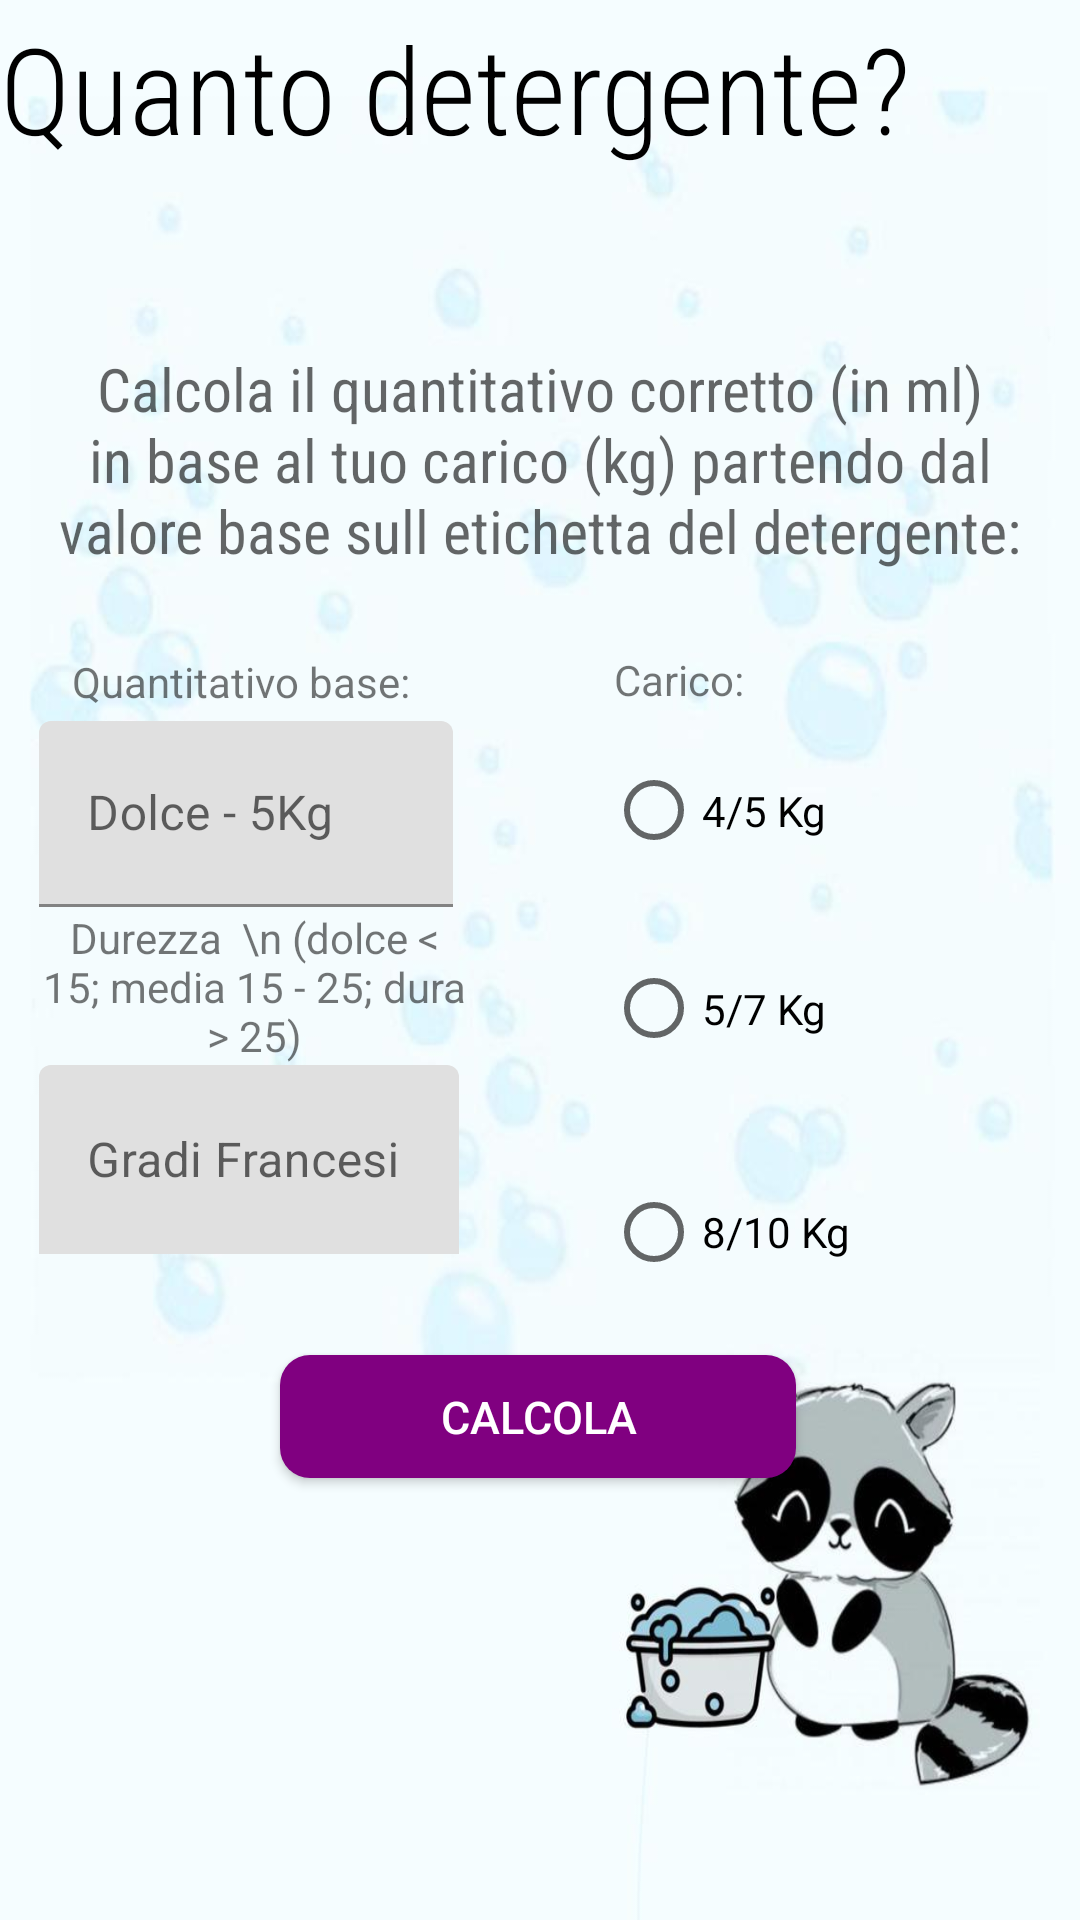

Produce the Android XML layout that renders to this screen, including the resource entries it uses.
<!-- AndroidManifest.xml: activity theme Theme.Offsiteeyes.NoActionBar -->
<!-- res/layout/activity_washingmachine.xml -->
<?xml version="1.0" encoding="utf-8"?>
<androidx.constraintlayout.widget.ConstraintLayout xmlns:android="http://schemas.android.com/apk/res/android"
    xmlns:app="http://schemas.android.com/apk/res-auto"
    xmlns:tools="http://schemas.android.com/tools"
    android:layout_width="match_parent"
    android:layout_height="match_parent"
    android:background="@drawable/wmachine_tool_bg">


    <TextView
        android:id="@+id/txtView_result"
        android:layout_width="173dp"
        android:layout_height="78dp"

        android:textAlignment="center"
        android:textColor="#000000"
        app:layout_constraintBottom_toBottomOf="parent"
        app:layout_constraintEnd_toEndOf="parent"
        app:layout_constraintHorizontal_bias="0.021"
        app:layout_constraintStart_toStartOf="parent"
        app:layout_constraintTop_toTopOf="parent"
        app:layout_constraintVertical_bias="0.893" />

    <TextView
        android:id="@+id/txtView_info2"
        android:layout_width="144dp"
        android:layout_height="54dp"
        android:text="Durezza  \n (dolce &lt; 15; media 15 - 25; dura &gt; 25)"

        android:textAlignment="center"
        app:layout_constraintBottom_toBottomOf="parent"
        app:layout_constraintEnd_toEndOf="parent"
        app:layout_constraintHorizontal_bias="0.059"
        app:layout_constraintStart_toStartOf="parent"
        app:layout_constraintTop_toTopOf="parent"
        app:layout_constraintVertical_bias="0.517" />

    <TextView
        android:id="@+id/wm_title"
        android:layout_width="362dp"
        android:layout_height="76dp"
        android:fontFamily="sans-serif-condensed-light"
        android:text="@string/wm_title"
        android:textColor="#000000"
        android:textSize="40sp"
        app:layout_constraintBottom_toBottomOf="parent"
        app:layout_constraintEnd_toEndOf="parent"
        app:layout_constraintHorizontal_bias="0.0"
        app:layout_constraintStart_toStartOf="parent"
        app:layout_constraintTop_toTopOf="parent"
        app:layout_constraintVertical_bias="0.005" />

    <TextView
        android:textAlignment="center"
        android:id="@+id/wm_subtitle"
        android:layout_width="330dp"
        android:layout_height="87dp"
        android:alpha="0.60"
        android:fontFamily="sans-serif-condensed"
        android:text="@string/wm_subtitle"
        android:textColor="#000000"
        android:textSize="20sp"
        app:layout_constraintBottom_toBottomOf="parent"
        app:layout_constraintEnd_toEndOf="parent"
        app:layout_constraintHorizontal_bias="0.498"
        app:layout_constraintStart_toStartOf="parent"
        app:layout_constraintTop_toTopOf="parent"
        app:layout_constraintVertical_bias="0.21" />

    <RadioGroup
        android:id="@+id/radioGrpupCapacity"
        android:layout_width="149dp"
        android:layout_height="185dp"
        android:orientation="vertical"
        app:layout_constraintBottom_toBottomOf="parent"
        app:layout_constraintEnd_toEndOf="parent"
        app:layout_constraintHorizontal_bias="0.958"
        app:layout_constraintStart_toStartOf="parent"
        app:layout_constraintTop_toTopOf="parent"
        app:layout_constraintVertical_bias="0.518">

        <RadioButton
            android:id="@+id/radiobtn_1"
            android:layout_width="105dp"
            android:layout_height="69dp"
            android:hint="1"
            android:text="4/5 Kg" />

        <RadioButton
            android:id="@+id/radiobtn_2"
            android:layout_width="105dp"
            android:layout_height="63dp"
            android:layout_marginEnd="68dp"
            android:layout_marginBottom="12dp"
            android:hint="2"
            android:text="5/7 Kg" />

        <RadioButton
            android:id="@+id/radiobtn_3"
            android:layout_width="106dp"
            android:layout_height="62dp"
            android:layout_marginEnd="60dp"
            android:layout_marginBottom="256dp"
            android:hint="3"
            android:text="8/10 Kg" />

    </RadioGroup>

    <com.google.android.material.textfield.TextInputLayout
        android:id="@+id/txtInput_3"
        style="@style/Widget.MaterialComponents.TextInputLayout.FilledBox"
        android:layout_width="138dp"
        android:layout_height="65dp"
        android:hint="Dolce - 5Kg"
        android:inputType="number"
        app:layout_constraintBottom_toBottomOf="parent"
        app:layout_constraintEnd_toEndOf="parent"
        app:layout_constraintHorizontal_bias="0.059"
        app:layout_constraintStart_toStartOf="parent"
        app:layout_constraintTop_toTopOf="parent"
        app:layout_constraintVertical_bias="0.418">

        <com.google.android.material.textfield.TextInputEditText

            android:layout_width="match_parent"
            android:layout_height="62dp" />
    </com.google.android.material.textfield.TextInputLayout>


    <com.google.android.material.textfield.TextInputLayout
        android:id="@+id/txtInput_1"
        style="@style/Widget.MaterialComponents.TextInputLayout.FilledBox"
        android:layout_width="140dp"
        android:layout_height="63dp"
        android:hint="Gradi Francesi"
        android:inputType="number"
        app:layout_constraintBottom_toBottomOf="parent"
        app:layout_constraintEnd_toEndOf="parent"
        app:layout_constraintHorizontal_bias="0.059"
        app:layout_constraintStart_toStartOf="parent"
        app:layout_constraintTop_toTopOf="parent"
        app:layout_constraintVertical_bias="0.615" >

        <com.google.android.material.textfield.TextInputEditText

            android:layout_width="match_parent"
            android:layout_height="64dp" />
    </com.google.android.material.textfield.TextInputLayout>

    <Button
        android:id="@+id/btn_wmachine_calculate"
        android:layout_width="172dp"
        android:layout_height="41dp"
        android:background="@drawable/button"
        android:text="CALCOLA"
        android:textAlignment="center"
        android:textColor="#FFFFFF"
        android:textSize="15sp"
        app:layout_constraintBottom_toBottomOf="parent"
        app:layout_constraintEnd_toEndOf="parent"
        app:layout_constraintHorizontal_bias="0.497"
        app:layout_constraintStart_toStartOf="parent"
        app:layout_constraintTop_toTopOf="parent"
        app:layout_constraintVertical_bias="0.754" />

    <TextView
        android:id="@+id/txtView_info"
        android:layout_width="135dp"
        android:layout_height="22dp"
        android:text="Quantitativo base:"
        android:textAlignment="center"
        app:layout_constraintBottom_toBottomOf="parent"
        app:layout_constraintEnd_toEndOf="parent"
        app:layout_constraintHorizontal_bias="0.057"
        app:layout_constraintStart_toStartOf="parent"
        app:layout_constraintTop_toTopOf="parent"
        app:layout_constraintVertical_bias="0.352" />

    <TextView
        android:id="@+id/txtView_info3"
        android:layout_width="135dp"
        android:layout_height="22dp"
        android:text="Carico:"
        app:layout_constraintBottom_toBottomOf="parent"
        app:layout_constraintEnd_toEndOf="parent"
        app:layout_constraintHorizontal_bias="0.909"
        app:layout_constraintStart_toStartOf="parent"
        app:layout_constraintTop_toTopOf="parent"
        app:layout_constraintVertical_bias="0.351" />

</androidx.constraintlayout.widget.ConstraintLayout>
<!-- resources referenced by this layout -->
<resources>
  <!-- drawable button (drawable) -->
  <?xml version="1.0" encoding="utf-8"?>
  <shape xmlns:android="http://schemas.android.com/apk/res/android" android:shape="rectangle" >
      <corners
          android:radius="10dp"
          />
      <solid
          android:color="@color/purple"
          />
      <padding
          android:left="0dp"
          android:top="0dp"
          android:right="0dp"
          android:bottom="0dp"
          />
      <size
          android:width="270dp"
          android:height="60dp"
          />
  </shape>
  <!-- drawable wmachine_tool_bg: png bitmap (drawable, 277928 bytes) -->
  <string name="wm_subtitle">Calcola il quantitativo corretto (in ml) in base al tuo carico (kg) partendo dal valore base sull etichetta del detergente:</string>
  <string name="wm_title">Quanto detergente?</string>
  <style name="Theme.Offsiteeyes.NoActionBar">
          <item name="windowActionBar">false</item>
          <item name="windowNoTitle">true</item>
      </style>
  <color name="purple">#800080</color>
</resources>
